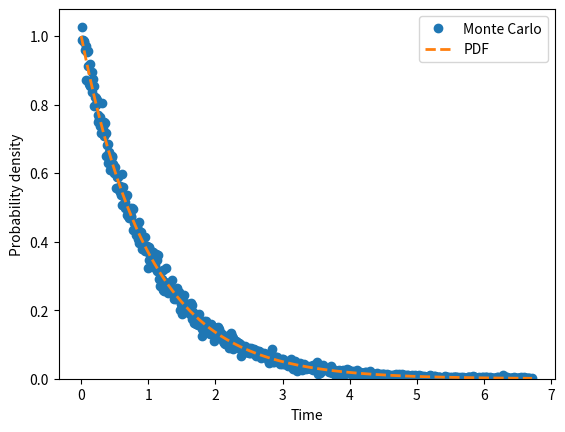

Write the Python code that produced this figure.
import numpy as np
rng = np.random.default_rng(seed=6870)

nparticles = 100000

tau = 1

delta_time = tau / 100

decay_probability_step = delta_time / tau
decay_probability_step

from scipy.stats import uniform
# Initialize the number of survivors with the initial number of particles 
nsurvivors = nparticles
# List of decaying particles in each step
ndecays_list = []
# Number of survivors to stop the simulation
nsurvivors_stop = nparticles / 1000
while True:
    # Generate a uniform variable between 0 and 1 for all survivors of the previous step    
    decay_data = uniform.rvs(size = nsurvivors, random_state=rng)
    # A particle decays if its decay data is less than the decay probability of a step 
    decay_particles = decay_data < decay_probability_step
    # Count the number of decays in this step
    ndecays_step = decay_particles.sum()
    # Add the number of decays in this step to the list of decays
    ndecays_list.append(ndecays_step)
    # Calculate the number of survivors after the current step
    nsurvivors -= ndecays_step
    # Break if there are fewer survivors than the threshold
    if nsurvivors < nsurvivors_stop:
        break

# Convert list to numpy.array to calculate stuff afterward 
ndecays_array = np.array(ndecays_list)
scale_factor = nparticles * delta_time
density = ndecays_array / scale_factor

ndecays_array

scale_factor

density

nsteps = density.size
time = (np.arange(nsteps) +  0.5) * delta_time

from scipy.stats import expon
x_pdf = np.linspace(start=0, stop=time.max(), num=100)
y_pdf = expon.pdf(x_pdf, scale=tau) 

import matplotlib.pyplot as plt
fig, ax = plt.subplots()
ax.set_xlabel("Time")
ax.set_ylabel("Probability density")
ax.plot(time, density, ls='None', marker='o', label="Monte Carlo")
ax.plot(x_pdf, y_pdf, ls='--', lw=2, label="PDF")
ax.set_ylim(bottom=0)
ax.legend()

